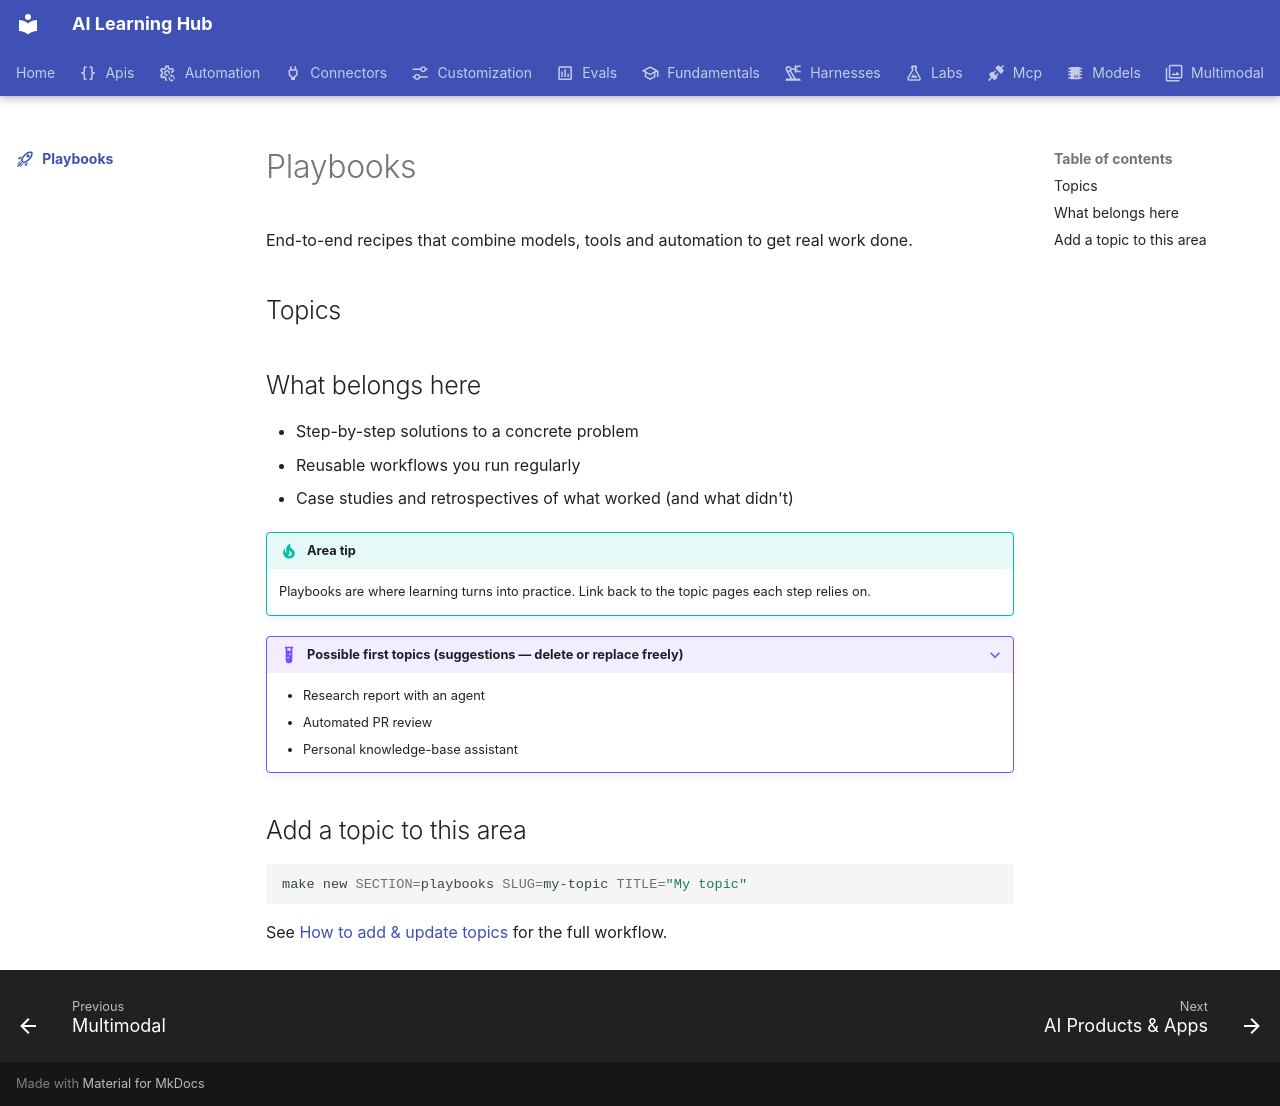

repository: ngocanhk27/AI-skills-learning-decelopment · page: playbooks/index.html · generator: mkdocs

---
title: Playbooks
description: End-to-end recipes that combine models, tools and automation to get real work done.
icon: material/rocket-launch-outline
---

# Playbooks

End-to-end recipes that combine models, tools and automation to get real work done.

## Topics

<!-- topics -->

## What belongs here

- Step-by-step solutions to a concrete problem
- Reusable workflows you run regularly
- Case studies and retrospectives of what worked (and what didn't)

!!! tip "Area tip"
    Playbooks are where learning turns into practice. Link back to the topic pages each step relies on.

??? example "Possible first topics (suggestions — delete or replace freely)"
    - Research report with an agent
    - Automated PR review
    - Personal knowledge-base assistant

## Add a topic to this area

```bash
make new SECTION=playbooks SLUG=my-topic TITLE="My topic"
```

See [How to add & update topics](../resources/contribute/index.md) for the full workflow.
